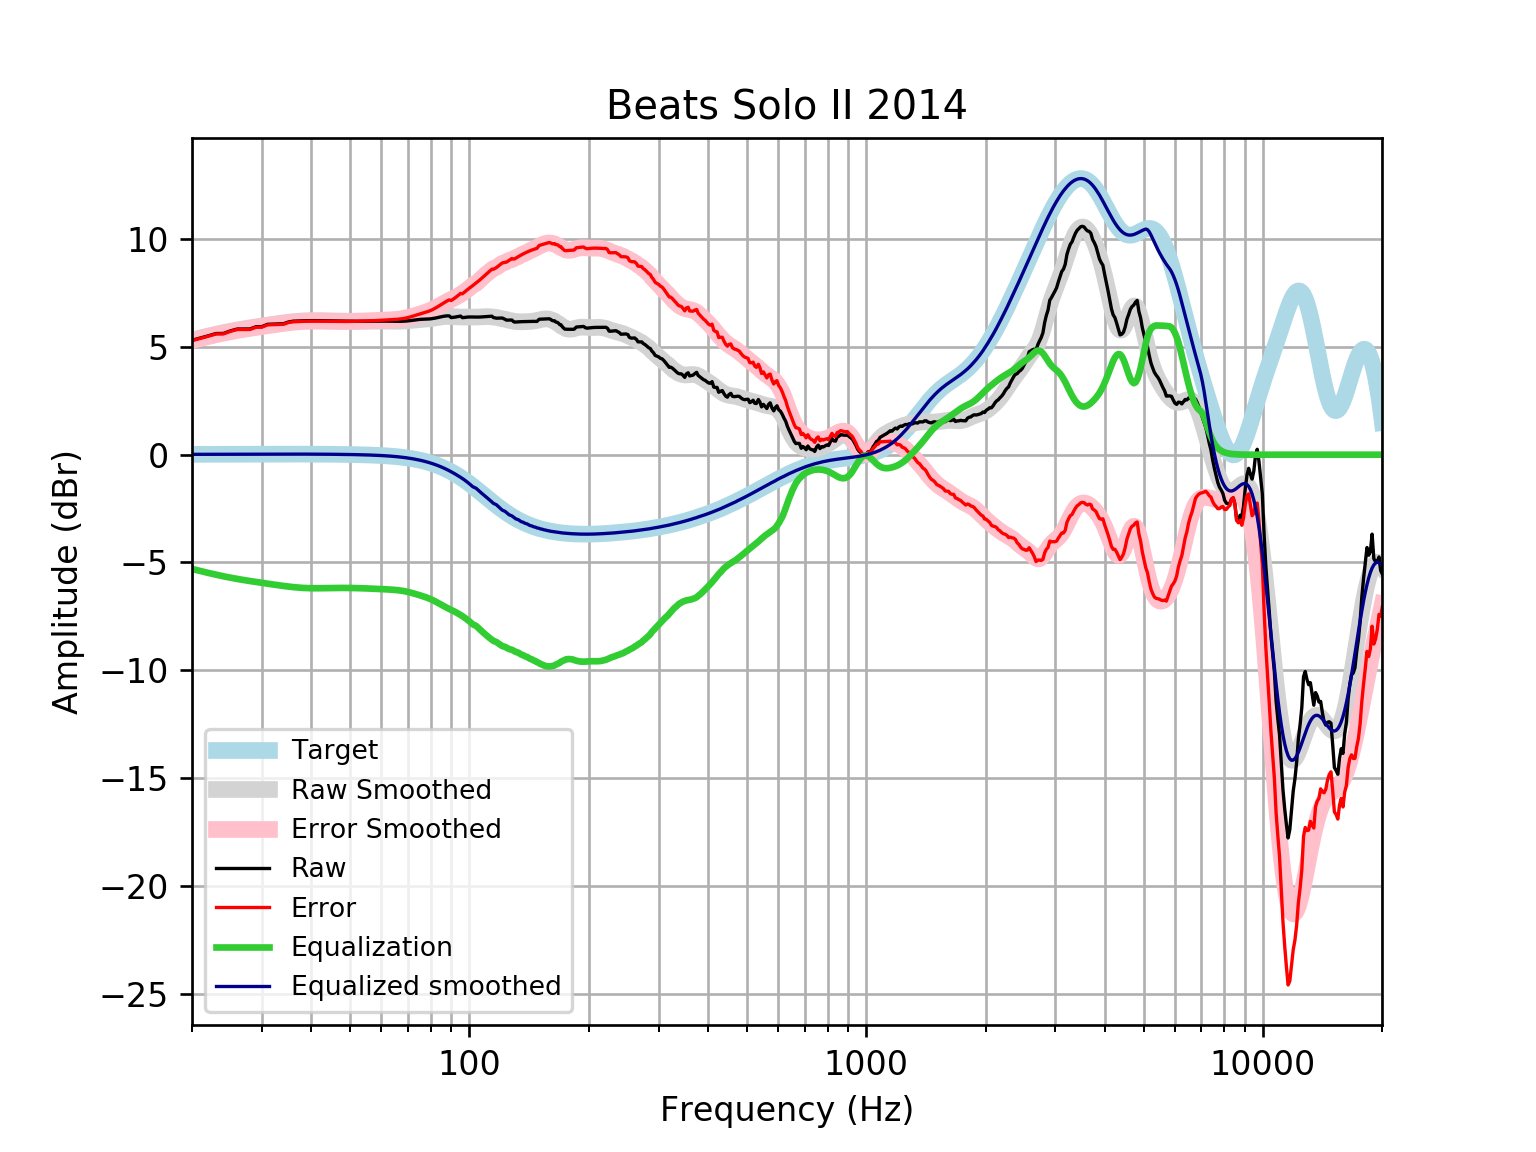

The data file committed next to this chart (first rows):
frequency, raw, error, smoothed, error_smoothed, equalization, equalized_raw, equalized_smoothed, target
20, 5.308, 5.291, 5.317, 5.3, -5.3, 0.00762, 0.01646, 0.01648
21, 5.412, 5.395, 5.414, 5.397, -5.397, 0.01554, 0.01765, 0.01765
22, 5.517, 5.498, 5.505, 5.486, -5.486, 0.03084, 0.01877, 0.01876
23, 5.621, 5.601, 5.587, 5.567, -5.567, 0.05351, 0.01984, 0.01983
24, 5.624, 5.603, 5.662, 5.641, -5.641, -0.01682, 0.02085, 0.02084
25, 5.744, 5.722, 5.728, 5.706, -5.706, 0.03808, 0.02181, 0.02179
26, 5.83, 5.807, 5.786, 5.763, -5.763, 0.06644, 0.02271, 0.02269
27, 5.831, 5.808, 5.838, 5.815, -5.815, 0.01663, 0.02355, 0.02353
28, 5.833, 5.808, 5.885, 5.861, -5.861, -0.02797, 0.02433, 0.02431
29, 5.936, 5.911, 5.928, 5.903, -5.903, 0.03269, 0.02504, 0.02502
30, 5.941, 5.915, 5.969, 5.944, -5.944, -0.002932, 0.02567, 0.02566
31, 6.048, 6.022, 6.009, 5.983, -5.983, 0.06564, 0.02623, 0.02622
32, 6.056, 6.03, 6.046, 6.02, -6.02, 0.03655, 0.02668, 0.02668
33, 6.065, 6.038, 6.082, 6.055, -6.055, 0.01003, 0.02704, 0.02704
34, 6.075, 6.047, 6.116, 6.088, -6.088, -0.01367, 0.02728, 0.02728
35, 6.156, 6.128, 6.145, 6.118, -6.118, 0.03792, 0.0274, 0.0274
36, 6.194, 6.167, 6.17, 6.143, -6.143, 0.05094, 0.02739, 0.02739
37, 6.203, 6.176, 6.191, 6.163, -6.163, 0.03972, 0.02723, 0.02723
38, 6.211, 6.184, 6.205, 6.179, -6.179, 0.03255, 0.02691, 0.02692
39, 6.217, 6.19, 6.215, 6.188, -6.188, 0.02827, 0.02643, 0.02644
40, 6.219, 6.193, 6.219, 6.194, -6.194, 0.02552, 0.02578, 0.02579
41, 6.218, 6.193, 6.22, 6.195, -6.195, 0.02333, 0.02495, 0.02496
42, 6.215, 6.191, 6.218, 6.194, -6.194, 0.02128, 0.02393, 0.02393
43, 6.21, 6.188, 6.213, 6.191, -6.191, 0.01945, 0.02272, 0.02272
44, 6.205, 6.184, 6.209, 6.187, -6.187, 0.01804, 0.0213, 0.0213
45, 6.201, 6.181, 6.204, 6.184, -6.184, 0.01707, 0.01968, 0.01967
46, 6.198, 6.18, 6.199, 6.181, -6.181, 0.01625, 0.01785, 0.01783
47, 6.195, 6.179, 6.196, 6.18, -6.18, 0.01512, 0.01579, 0.01577
48, 6.193, 6.179, 6.193, 6.179, -6.179, 0.01328, 0.0135, 0.01347
49, 6.191, 6.18, 6.191, 6.18, -6.18, 0.01067, 0.01097, 0.01094
50, 6.19, 6.181, 6.19, 6.182, -6.182, 0.007558, 0.008186, 0.008144
51, 6.189, 6.184, 6.19, 6.185, -6.185, 0.004331, 0.005126, 0.00508
52, 6.19, 6.188, 6.19, 6.188, -6.188, 0.001238, 0.001774, 0.001724
53, 6.191, 6.193, 6.191, 6.193, -6.193, -0.001813, -0.001894, -0.001946
54, 6.192, 6.198, 6.192, 6.198, -6.198, -0.005207, -0.005905, -0.005958
55, 6.194, 6.204, 6.193, 6.203, -6.203, -0.009382, -0.01029, -0.01034
56, 6.194, 6.209, 6.194, 6.209, -6.209, -0.01454, -0.01508, -0.01514
57, 6.194, 6.215, 6.195, 6.215, -6.215, -0.02049, -0.02033, -0.02038
58, 6.195, 6.221, 6.195, 6.221, -6.221, -0.02677, -0.02607, -0.02611
59, 6.195, 6.227, 6.195, 6.228, -6.228, -0.03293, -0.03234, -0.03238
60, 6.195, 6.235, 6.195, 6.234, -6.234, -0.03886, -0.03921, -0.03925
61, 6.196, 6.243, 6.194, 6.241, -6.241, -0.04494, -0.04672, -0.04675
62, 6.196, 6.251, 6.193, 6.248, -6.248, -0.05188, -0.05494, -0.05496
63, 6.195, 6.259, 6.191, 6.255, -6.255, -0.06044, -0.06392, -0.06393
64, 6.192, 6.266, 6.19, 6.263, -6.263, -0.07104, -0.07372, -0.07373
65, 6.189, 6.274, 6.189, 6.273, -6.273, -0.08366, -0.0844, -0.08441
66, 6.187, 6.283, 6.189, 6.285, -6.285, -0.09783, -0.09604, -0.09603
67, 6.187, 6.296, 6.191, 6.3, -6.3, -0.1129, -0.1087, -0.1087
68, 6.19, 6.312, 6.196, 6.318, -6.318, -0.1282, -0.1224, -0.1224
69, 6.197, 6.334, 6.203, 6.34, -6.34, -0.1434, -0.1372, -0.1372
70, 6.207, 6.36, 6.212, 6.365, -6.365, -0.1582, -0.1533, -0.1533
71, 6.22, 6.391, 6.223, 6.393, -6.393, -0.1729, -0.1706, -0.1706
72, 6.236, 6.425, 6.234, 6.424, -6.424, -0.188, -0.1892, -0.1892
73, 6.251, 6.46, 6.246, 6.455, -6.455, -0.2043, -0.2092, -0.2092
74, 6.265, 6.495, 6.257, 6.488, -6.488, -0.2229, -0.2306, -0.2305
75, 6.276, 6.529, 6.267, 6.52, -6.52, -0.2448, -0.2535, -0.2534
76, 6.283, 6.56, 6.276, 6.553, -6.553, -0.2707, -0.2778, -0.2778
77, 6.287, 6.591, 6.284, 6.588, -6.588, -0.3004, -0.3037, -0.3037
78, 6.29, 6.622, 6.292, 6.624, -6.624, -0.3332, -0.3312, -0.3312
79, 6.295, 6.655, 6.302, 6.663, -6.663, -0.3675, -0.3604, -0.3603
... 553 more rows
